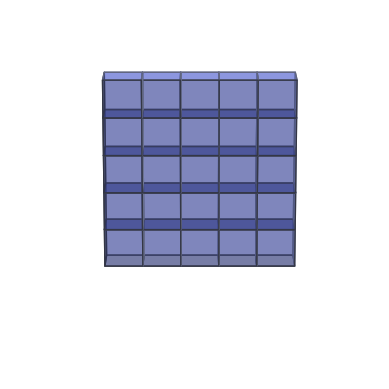

The matplotlib source for this figure:
import json
import os
import matplotlib.pyplot as plt
import numpy as np

# 创建立方体的尺寸
axes = [5, 5, 5]

# 创建数据，表示每个体素是否被填充
data = np.ones(axes, dtype=bool)

# 创建3D图形对象
fig = plt.figure()
ax = fig.add_subplot(projection='3d')
# 创建颜色数组，用于控制体素的颜色和透明度
facecolors = '#FFD65DC0'
facecolors1 = '#7A88CCC0'
edgecolors = '#7D84A6'

# 绘制体素图形
# ax.voxels(data, facecolors=facecolors, edgecolors=edgecolors, alpha=0.8, zorder= 1)
# 创建箭头方向
arrow_directions = [(1, 0, 0), (-1, 0, 0), (0, 1, 0), (0, -1, 0), (0, 0, 1), (0, 0, -1)]

red_count = 0
green_count = 0

red = '#FB6F6F'
green = '#009300'
blue = '#5E72FF'

# 存储箭头方向的文件名
arrow_directions_file = 'arrow_directions.json'

# 检查文件是否存在
if os.path.exists(arrow_directions_file):
    # 从文件中读取箭头方向
    with open(arrow_directions_file, 'r') as file:
        arrow_directions = json.load(file)
else:
    # 生成新的箭头方向并保存到文件中
    arrow_directions = []
    for i in range(5):
        for j in range(1):
            for k in range(5):
                if data[i, j, k]:
                    direction = np.random.uniform(-1, 1, size=3)
                    direction[2] = np.random.uniform(0, 1)
                    direction /= np.linalg.norm(direction)  # 归一化为单位向量
                    arrow_directions.append((i, j, k, direction.tolist()))
    with open(arrow_directions_file, 'w') as file:
        json.dump(arrow_directions, file)
# 记录需要删除箭头的位置
arrows_to_remove = [] 

# 在每个方块中心生成随机取向的箭头
for (i, j, k, direction) in arrow_directions:
        if data[i, j, k]:
            x = i + 0.5
            y = j + 0.5
            z = k + 0.5

            # 取绝对值
            direction_abs = np.abs(direction)

            # 归一化为单位向量
            unit_vector = direction / np.linalg.norm(direction)

            # 单位向量在每个轴上的分量
            x_component = np.abs(unit_vector[0])
            y_component = np.abs(unit_vector[1])
            z_component = np.abs(unit_vector[2])

            u, v, w = direction
            arrow_length = 1

            arrow_length_x = x_component * arrow_length
            arrow_length_y = y_component * arrow_length
            arrow_length_z = z_component * arrow_length
           
            pressure = 80
           
            px1 = arrow_length * 3.3
            py1 = arrow_length * 3.5
            pz1 = arrow_length * 10.2

            px2 = arrow_length * 14.5
            py2 = arrow_length * 14.5

            pressure_x = float(arrow_length_x) * pressure
            pressure_y = float(arrow_length_y) * pressure
            pressure_z = float(arrow_length_z) * pressure
            
            if pressure_x > px2 or pressure_y > py2:

                arrow_color = 'none'
                arrows_to_remove.append((x, y, z))
            else:
                arrow_color = 'red'

            # 绘制箭头
            ax.quiver(x - u * arrow_length / 2, y - v * arrow_length / 2, z - w * arrow_length / 2,
                      u, v, w, length=arrow_length, linewidth=2, color=arrow_color, alpha=1)

            axes1 = [i + 1, j + 1, k + 1]
            data1 = np.zeros(axes, dtype=bool)
            data1[i, j, k] = True  # 在指定位置创建方块
                # 当x轴分量超过30%箭头长度时所对应的方块变色
            """
            if pressure_x > px1 or pressure_y > py1 or pressure_z > pz1:

                ax.voxels(data1, facecolors=green, edgecolors=edgecolors, alpha=0.4, zorder=1)
                green_count += 1
            else:
                ax.voxels(data1, facecolors= red, edgecolors=edgecolors, alpha=0.4, zorder=1)
                red_count += 1
            """    
            if pressure_x > px2 or pressure_y > py2:
                ax.voxels(data1, facecolors=blue, edgecolors=edgecolors, alpha=0.4, zorder=1)
                green_count += 1
                arrows_to_remove.append((x, y, z))
            else:
                ax.voxels(data1, facecolors= green, edgecolors=edgecolors, alpha=0.4, zorder=1)
                red_count += 1
                  
                



# 保存当前压力值的图像
ax.set_xlabel('x')
ax.set_ylabel('y')
ax.set_zlabel('z')

ax.set_xticks([])
ax.set_yticks([])
ax.set_zticks([])

# 设置坐标轴标签
ax.set_xlabel('x', fontdict={'fontsize': 20, 'fontname': 'Times New Roman', 'weight': 'bold'})
ax.set_ylabel('y', fontdict={'fontsize': 20, 'fontname': 'Times New Roman', 'weight': 'bold'})
ax.set_zlabel('z', fontdict={'fontsize': 20, 'fontname': 'Times New Roman', 'weight': 'bold'})

ax.xaxis.labelpad = -15  # 根据需要调整数值
ax.yaxis.labelpad = -15  # 根据需要调整数值
ax.zaxis.labelpad = -15 # 根据需要调整数值



print(f"绿色方块数量：{green_count}")
print(f"红色方块数量：{red_count}")


#隐藏坐标轴刻度和刻度标签
ax.set_aspect('equal')
ax.axis('off')

 # 调整 elevation 和 azimuth
ax.view_init(elev=15, azim=90) 
# 显示图形
plt.show()
 
#保存图像
fig.savefig(f'{pressure:.2f}.png', dpi=300)
plt.cla()  # 清除轴内容以便绘制下一个压力值的结果
